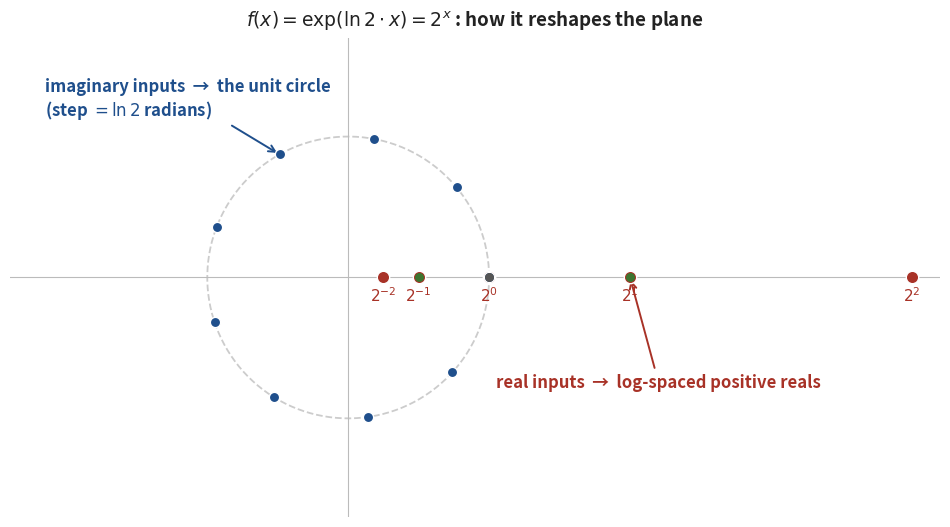

The matplotlib source for this figure:
"""ii_fig7_exp_map.png — how exp(r x) reshapes the plane (here r=ln2, i.e. 2^x):
real inputs -> a log-spaced ray along the positive reals; imaginary inputs ->
the unit circle. When r turns imaginary the two roles swap."""
import matplotlib.pyplot as plt
import numpy as np

BLUE='#1f4f8c'; RED='#a83227'; GREEN='#3d7530'; GREY='#cccccc'; TEXT='#222222'
r=np.log(2)
fig,ax=plt.subplots(figsize=(9.6,7.2))

tt=np.linspace(0,2*np.pi,400)
ax.plot(np.cos(tt),np.sin(tt),color=GREY,lw=1.3,ls='--',label='unit circle')
ax.axhline(0,color='#bbb',lw=0.8); ax.axvline(0,color='#bbb',lw=0.8)

# image of REAL inputs k -> e^{r k} on positive real axis (log-spaced)
ks=[-2,-1,0,1,2]
for k in ks:
    v=np.exp(r*k)
    ax.scatter([v],[0],s=80,color=RED,edgecolor='white',zorder=6)
    ax.text(v,-0.17,f'$2^{{{k}}}$',color=RED,fontsize=11,ha='center')
ax.annotate('real inputs  →  log-spaced positive reals',xy=(2,0),xytext=(1.05,-0.78),
            color=RED,fontsize=12,fontweight='bold',
            arrowprops=dict(arrowstyle='->',color=RED,lw=1.4))

# image of IMAGINARY inputs i*k -> e^{r i k} on the unit circle
for k in range(0,9):
    ang=r*k
    z=np.exp(1j*ang)
    ax.scatter([z.real],[z.imag],s=55,color=BLUE,edgecolor='white',zorder=6)
ax.annotate('imaginary inputs  →  the unit circle\n(step $=\ln 2$ radians)',
            xy=(np.cos(r*3),np.sin(r*3)),xytext=(-2.15,1.15),color=BLUE,fontsize=12,
            fontweight='bold',ha='left',
            arrowprops=dict(arrowstyle='->',color=BLUE,lw=1.4))

# mark f(1)=2, f(0)=1, f(-1)=1/2
for v,lab,c in [(1,'$f(0)=1$','#555'),(2,'$f(1)=2$',GREEN),(0.5,'$f(-1)=\tfrac12$',GREEN)]:
    ax.scatter([v],[0],s=30,color=c,zorder=7)
ax.set_title(r"$f(x)=\exp(\ln 2\cdot x)=2^{x}$ : how it reshapes the plane",
             fontsize=13.5,fontweight='bold',color=TEXT,pad=8)
ax.set_xlim(-2.4,4.2); ax.set_ylim(-1.7,1.7); ax.set_aspect('equal'); ax.axis('off')
plt.tight_layout()
plt.savefig('ii_fig7_exp_map.png',dpi=220,bbox_inches='tight',facecolor='white')
plt.close(); print("Saved ii_fig7_exp_map.png")
